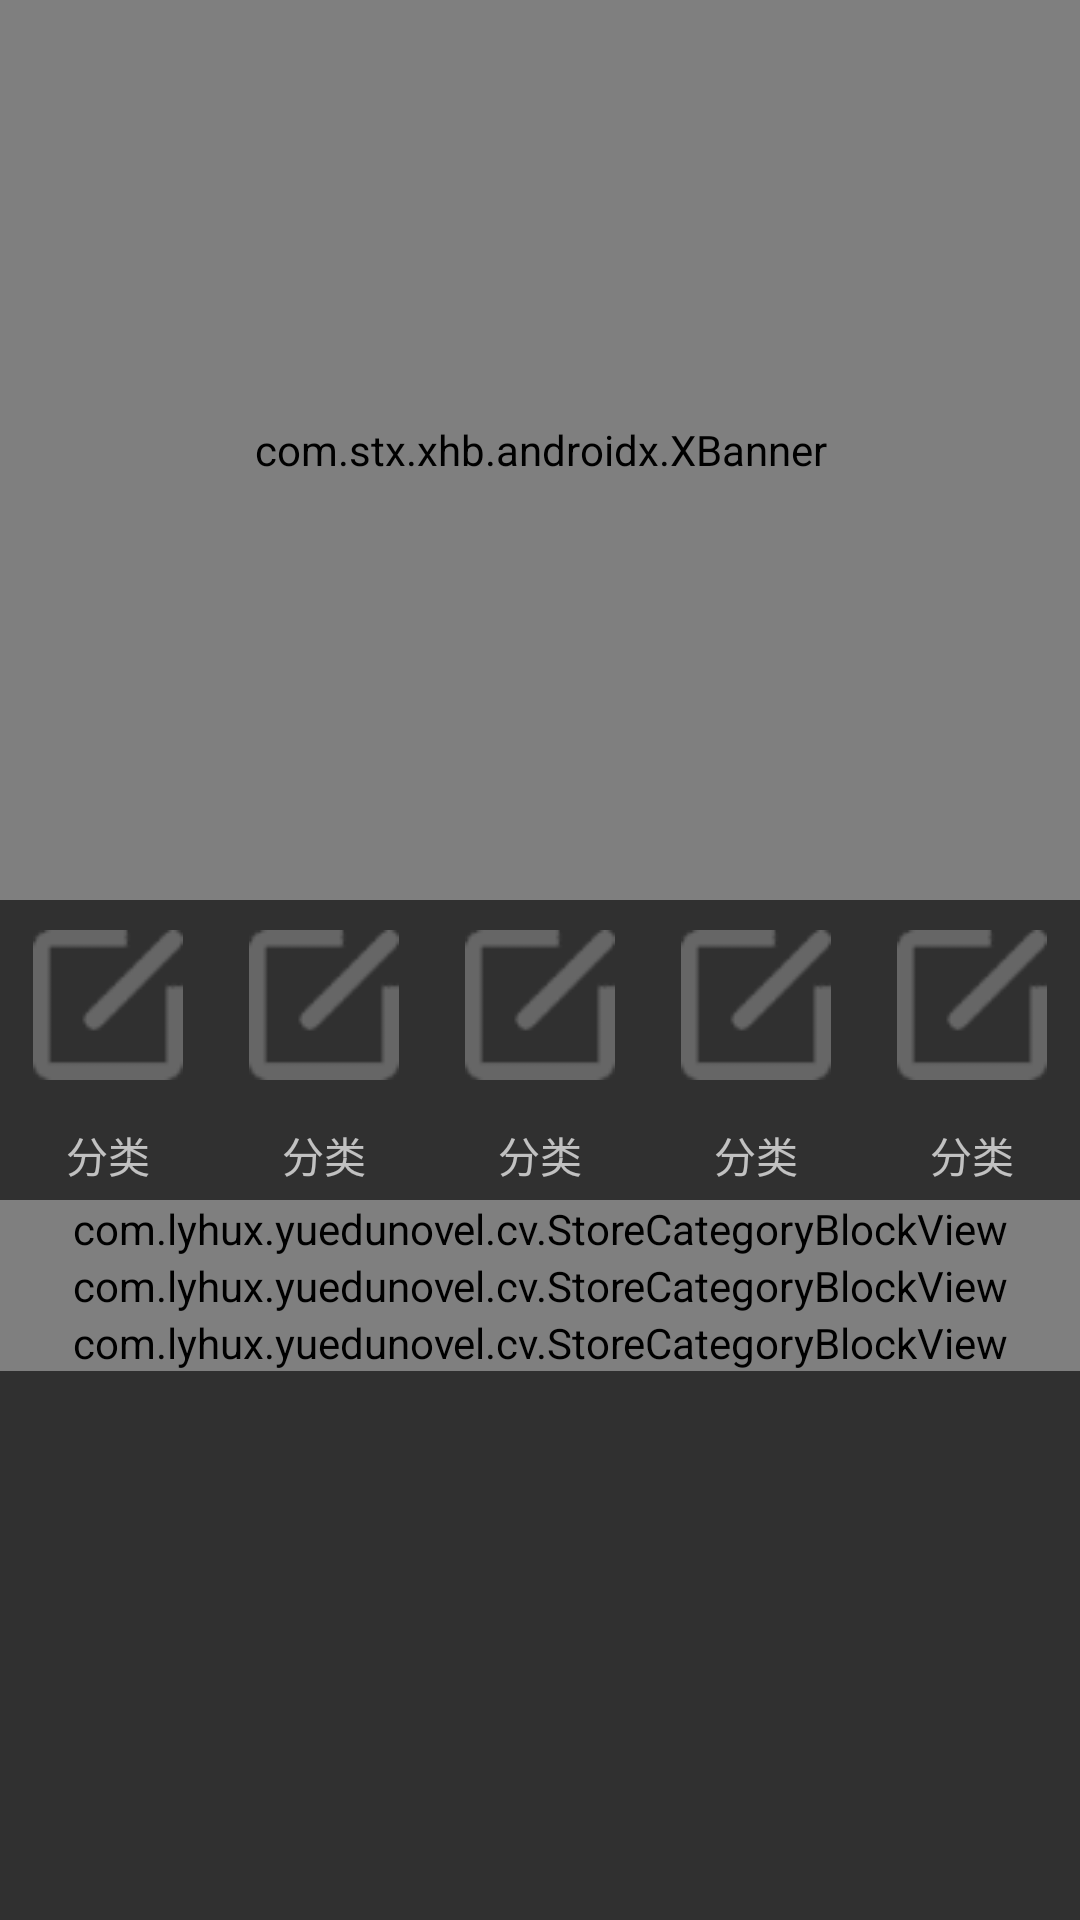

Android layout source for this screen:
<!-- AndroidManifest.xml: application theme AppTheme -->
<!-- res/layout/fragment_store.xml -->
<?xml version="1.0" encoding="utf-8"?>
<LinearLayout xmlns:android="http://schemas.android.com/apk/res/android"
    xmlns:tools="http://schemas.android.com/tools"
    android:layout_width="match_parent"
    android:orientation="vertical"
    android:layout_height="wrap_content"
    tools:context=".ui.library.LibraryFragment">

    
    <ScrollView
        android:layout_width="match_parent"
        android:layout_height="wrap_content">

        <LinearLayout
            android:layout_width="match_parent"
            android:layout_height="wrap_content"
            android:orientation="vertical"
            >
            <com.stx.xhb.androidx.XBanner
                xmlns:app="http://schemas.android.com/apk/res-auto"
                android:id="@+id/xbanner"
                android:layout_width="match_parent"
                android:layout_height="300dp"
                app:AutoPlayTime="3000"
                app:pointsContainerBackground="#44aaaaaa"
                app:pointsPosition="RIGHT"
                app:tipTextSize="12sp"
                app:isShowNumberIndicator="true"
                app:isShowIndicatorOnlyOne="true"
                app:pageChangeDuration="800"/>

            <include layout="@layout/store_category" />

            <com.lyhux.yuedunovel.cv.StoreCategoryBlockView
                android:id="@+id/category1"
                android:layout_width="match_parent"
                android:layout_height="wrap_content" />

            <com.lyhux.yuedunovel.cv.StoreCategoryBlockView
                android:id="@+id/category2"
                android:layout_width="match_parent"
                android:layout_height="wrap_content" />

            <com.lyhux.yuedunovel.cv.StoreCategoryBlockView
                android:id="@+id/category3"
                android:layout_width="match_parent"
                android:layout_height="wrap_content" />

        </LinearLayout>

    </ScrollView>



</LinearLayout>
<!-- res/layout/store_category.xml (included above) -->
<?xml version="1.0" encoding="utf-8"?>
<LinearLayout xmlns:android="http://schemas.android.com/apk/res/android"
    xmlns:tools="http://schemas.android.com/tools"
    android:layout_width="match_parent"
    android:orientation="vertical"
    android:layout_height="wrap_content"
    >
    <LinearLayout
        android:layout_width="match_parent"
        android:layout_height="100dp"
        android:orientation="horizontal">

        <LinearLayout
            android:layout_width="0dp"
            android:layout_height="match_parent"
            android:layout_weight="1"
            android:orientation="vertical">

            <FrameLayout
                android:layout_width="match_parent"
                android:layout_height="70dp"
                >

                <ImageView
                    android:layout_width="50dp"
                    android:layout_height="50dp"
                    android:layout_gravity="center_horizontal|center_vertical"
                    android:src="@drawable/ic_bookshelf_edit" />

            </FrameLayout>

            <TextView
                android:layout_width="match_parent"
                android:layout_height="30dp"
                android:gravity="center_vertical"
                android:text="分类"
                android:textAlignment="center"
                tools:ignore="RtlCompat" />

        </LinearLayout>

        <LinearLayout
            android:layout_width="0dp"
            android:layout_height="match_parent"
            android:layout_weight="1"
            android:orientation="vertical">

            <FrameLayout
                android:layout_width="match_parent"
                android:layout_height="70dp"
                >

                <ImageView
                    android:layout_width="50dp"
                    android:layout_height="50dp"
                    android:layout_gravity="center_horizontal|center_vertical"
                    android:src="@drawable/ic_bookshelf_edit" />

            </FrameLayout>

            <TextView
                android:layout_width="match_parent"
                android:layout_height="30dp"
                android:gravity="center_vertical"
                android:text="分类"
                android:textAlignment="center"
                tools:ignore="RtlCompat" />

        </LinearLayout>
        <LinearLayout
            android:layout_width="0dp"
            android:layout_height="match_parent"
            android:layout_weight="1"
            android:orientation="vertical">

            <FrameLayout
                android:layout_width="match_parent"
                android:layout_height="70dp"
                >

                <ImageView
                    android:layout_width="50dp"
                    android:layout_height="50dp"
                    android:layout_gravity="center_horizontal|center_vertical"
                    android:src="@drawable/ic_bookshelf_edit" />

            </FrameLayout>

            <TextView
                android:layout_width="match_parent"
                android:layout_height="30dp"
                android:gravity="center_vertical"
                android:text="分类"
                android:textAlignment="center"
                tools:ignore="RtlCompat" />

        </LinearLayout>
        <LinearLayout
            android:layout_width="0dp"
            android:layout_height="match_parent"
            android:layout_weight="1"
            android:orientation="vertical">

            <FrameLayout
                android:layout_width="match_parent"
                android:layout_height="70dp"
                >

                <ImageView
                    android:layout_width="50dp"
                    android:layout_height="50dp"
                    android:layout_gravity="center_horizontal|center_vertical"
                    android:src="@drawable/ic_bookshelf_edit" />

            </FrameLayout>

            <TextView
                android:layout_width="match_parent"
                android:layout_height="30dp"
                android:gravity="center_vertical"
                android:text="分类"
                android:textAlignment="center"
                tools:ignore="RtlCompat" />

        </LinearLayout>
        <LinearLayout
            android:layout_width="0dp"
            android:layout_height="match_parent"
            android:layout_weight="1"
            android:orientation="vertical">

            <FrameLayout
                android:layout_width="match_parent"
                android:layout_height="70dp"
                >

                <ImageView
                    android:layout_width="50dp"
                    android:layout_height="50dp"
                    android:layout_gravity="center_horizontal|center_vertical"
                    android:src="@drawable/ic_bookshelf_edit" />

            </FrameLayout>

            <TextView
                android:layout_width="match_parent"
                android:layout_height="30dp"
                android:gravity="center_vertical"
                android:text="分类"
                android:textAlignment="center"
                tools:ignore="RtlCompat" />

        </LinearLayout>

    </LinearLayout>

</LinearLayout>
<!-- resources referenced by this layout -->
<resources>
  <!-- drawable ic_bookshelf_edit: png bitmap (drawable, 402 bytes) -->
  <style name="AppTheme" parent="Theme.AppCompat.NoActionBar">
          <item name="android:actionBarStyle">@style/ThemeActionBar</item>
          <item name="android:windowActionBarOverlay">true</item>
          
          <item name="actionBarStyle">@style/ThemeActionBar</item>
          <item name="windowActionBarOverlay">true</item>
      </style>
  <style name="ThemeActionBar" parent="Widget.AppCompat.Light.ActionBar.Solid">
          <item name="android:background"> @null </item>
          
          <item name="background">@null</item>
      </style>
</resources>
